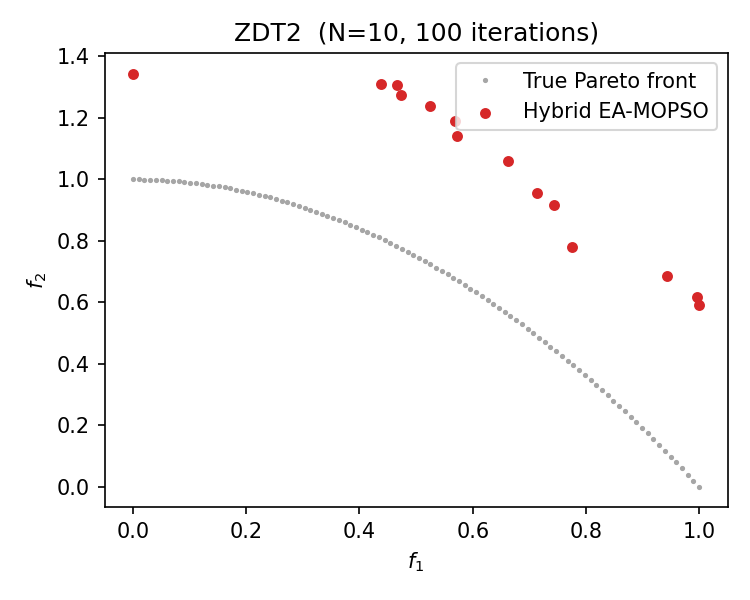

Data behind this chart, as committed beside it:
x1, x2, x3, x4, x5, x6, x7, x8, x9, x10, x11, x12, x13, x14, x15, x16, x17, x18, x19, x20, x21, x22, x23, x24
0.000000, 0.008620, 0.05144, 0.02412, 0.209, 0.000000, 0.03155, 0.005903, 0.02235, 0.02848, 0.009497, 0.000000, 0.1333, 0.0865, 0.0125, 0.000000, 0.000912, 0.07447, 0.0129, 0.01006, 0.06765, 0.01086, 0.01546, 0.02787
0.4383, 0.03268, 0.02086, 0.03795, 0.000000, 0.007011, 0.03248, 0.1477, 0.000000, 0.000211, 0.07995, 0.1392, 0.000000, 0.001203, 0.01555, 0.000000, 0.05942, 0.000000, 0.01839, 0.3541, 0.08457, 0.05619, 0.02226, 0.000000
0.4669, 0.006394, 0.02167, 0.1969, 0.02371, 0.03156, 0.03136, 0.04334, 0.000692, 0.04868, 0.03183, 0.06181, 0.000000, 0.01229, 0.001314, 0.1262, 0.01241, 0.1224, 0.000000, 0.05193, 0.06131, 0.05517, 0.000301, 0.09551
0.4731, 0.08989, 0.000000, 0.007735, 0.1535, 0.06526, 0.03318, 0.1455, 0.02661, 0.04713, 0.0134, 0.004253, 0.007980, 0.001363, 0.000000, 0.04789, 0.02097, 0.01301, 0.009528, 0.000167, 0.000000, 0.1506, 0.000000, 0.01987
0.5244, 0.2367, 0.06257, 0.02684, 0.04965, 0.004239, 0.001709, 0.07813, 0.02558, 0.004132, 0.08569, 0.06028, 0.000000, 0.01815, 0.002129, 0.2624, 0.04396, 0.08533, 0.01368, 0.01664, 0.000716, 0.04516, 0.004643, 0.001565
0.5679, 0.1821, 0.08166, 0.03295, 0.01864, 0.01608, 0.000736, 0.000000, 0.0416, 0.002162, 0.03348, 0.02834, 0.000000, 0.02263, 0.000259, 0.1471, 0.0524, 0.04347, 0.01182, 0.3953, 0.08499, 0.000589, 0.000905, 0.000000
0.572, 0.000000, 0.04158, 0.06436, 0.009508, 0.04648, 0.08481, 0.01201, 0.01556, 0.000000, 0.01233, 0.02346, 0.000000, 0.06085, 0.001200, 0.1641, 0.000000, 0.000000, 0.000000, 0.2044, 0.06866, 0.006613, 0.02183, 0.01022
0.6617, 0.08519, 0.2142, 0.01367, 0.000000, 0.01516, 0.000000, 0.06265, 0.02171, 0.000000, 0.018, 0.02094, 0.007595, 0.01401, 0.01302, 0.000000, 0.118, 0.02103, 0.01439, 0.1889, 0.04436, 0.008756, 0.000091, 0.002920
0.7139, 0.000000, 0.1225, 0.01975, 0.004517, 0.000000, 0.03259, 0.000000, 0.008803, 0.000000, 0.03694, 0.000905, 0.06302, 0.1432, 0.001587, 0.004045, 0.0575, 0.1436, 0.01854, 0.009794, 0.02981, 0.000000, 0.001939, 0.01981
0.7442, 0.05626, 0.06748, 0.05455, 0.05883, 0.02228, 0.02248, 0.01723, 0.02521, 0.008080, 0.000000, 0.000000, 0.08348, 0.02815, 0.000006, 0.324, 0.000301, 0.05851, 0.002880, 0.000000, 0.05478, 0.01254, 0.03306, 0.03749
0.7762, 0.000000, 0.02691, 0.008765, 0.000055, 0.0324, 0.02468, 0.000000, 0.01749, 0.08892, 0.03929, 0.02236, 0.000000, 0.07236, 0.000709, 0.003683, 0.1184, 0.04256, 0.004616, 0.000000, 0.000000, 0.02974, 0.01765, 0.1431
0.9427, 0.000000, 0.000000, 0.05826, 0.009322, 0.006594, 0.000000, 0.07645, 0.01845, 0.05312, 0.08415, 0.06658, 0.01269, 0.1197, 0.006619, 0.000000, 0.000000, 0.08736, 0.003843, 0.000000, 0.000000, 0.08796, 0.004495, 0.01777
0.9967, 0.008432, 0.07752, 0.03139, 0.03528, 0.03149, 0.000000, 0.05944, 0.01559, 0.06356, 0.01195, 0.004761, 0.1292, 0.1977, 0.01008, 0.001738, 0.000000, 0.07593, 0.000000, 0.07012, 0.04437, 0.009467, 0.01778, 0.03794
1, 0.008106, 0.1961, 0.02611, 0.000000, 0.000851, 0.000366, 0.04932, 0.0138, 0.05523, 0.000000, 0.000000, 0.1196, 0.1179, 0.006023, 0.000000, 0.000000, 0.1024, 0.000037, 0.000000, 0.03184, 0.000000, 0.006507, 0.05391
